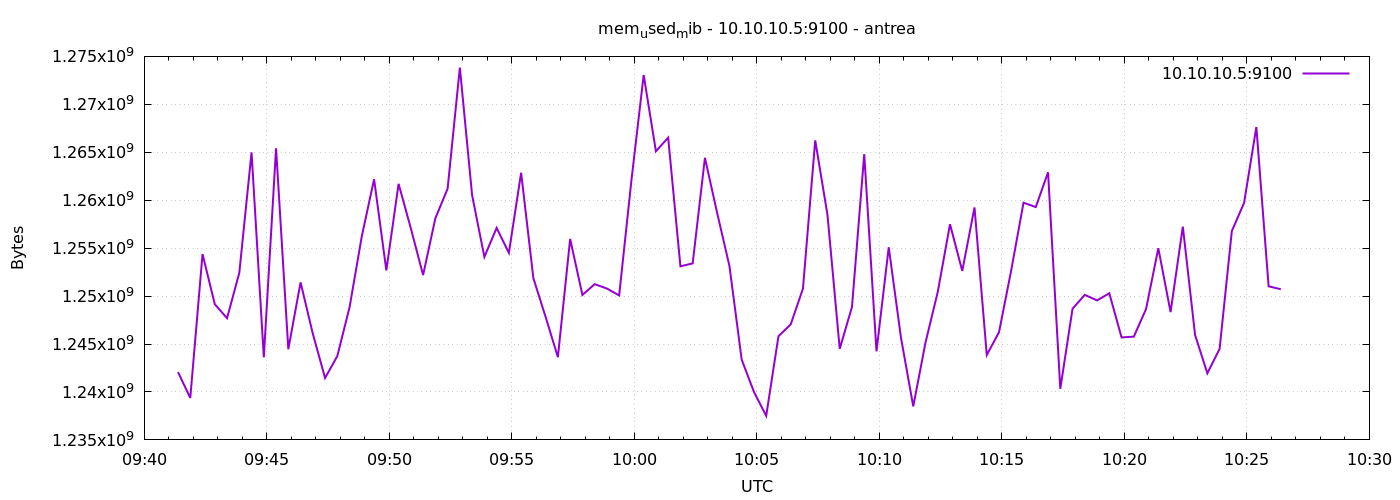

The data file committed next to this chart (first rows):
1777196483	1242066944
1777196513	1239375872
1777196543	1254379520
1777196573	1249153024
1777196603	1247694848
1777196633	1252421632
1777196663	1264988160
1777196693	1243615232
1777196723	1265418240
1777196753	1244459008
1777196783	1251430400
1777196813	1246072832
1777196843	1241456640
1777196873	1243742208
1777196903	1248841728
1777196933	1256255488
1777196963	1262186496
1777196993	1252679680
1777197023	1261707264
1777197053	1257062400
1777197083	1252192256
1777197113	1258110976
1777197143	1261199360
1777197173	1273827328
1777197203	1260511232
1777197233	1254084608
1777197263	1257107456
1777197293	1254506496
1777197323	1262862336
1777197353	1251860480
1777197383	1247817728
1777197413	1243631616
1777197443	1255960576
1777197473	1250115584
1777197503	1251241984
1777197533	1250787328
1777197563	1250066432
1777197593	1262059520
1777197623	1273057280
1777197653	1265102848
1777197683	1266524160
1777197713	1253101568
1777197743	1253412864
1777197773	1264422912
1777197803	1258651648
1777197833	1253134336
1777197863	1243369472
1777197893	1240006656
1777197923	1237508096
1777197953	1245814784
1777197983	1247047680
1777198013	1250783232
1777198043	1266241536
1777198073	1258471424
1777198103	1244499968
1777198133	1248866304
1777198163	1264803840
1777198193	1244237824
1777198223	1255092224
1777198253	1245650944
1777198283	1238491136
... 30 more rows
